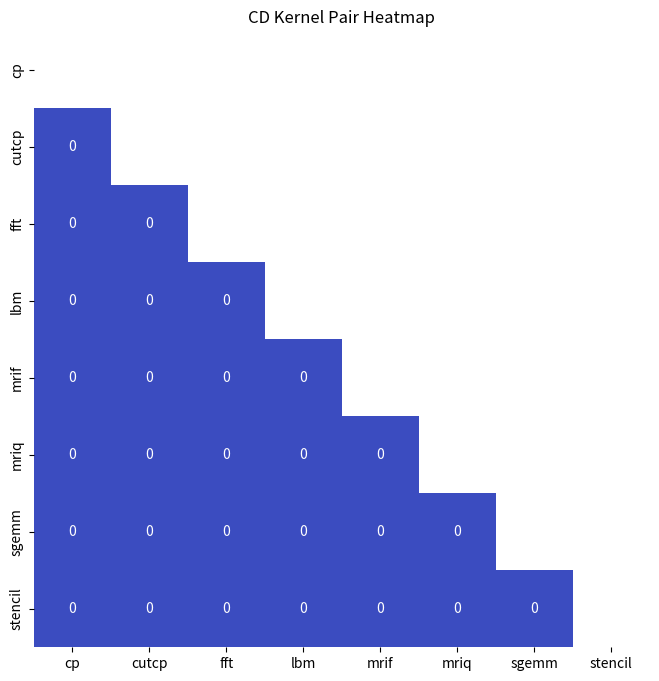

Write Python code to recreate this figure.
import seaborn as sns
import matplotlib.pyplot as plt
import numpy as np
import pandas as pd

# 列名
columns = ["cp", "cutcp", "fft", "lbm", "mrif", "mriq", "sgemm", "stencil"]

raw_data = np.zeros((8, 8))
# 创建一个空的8x8数据框
data = pd.DataFrame(raw_data, columns=columns, index=columns)

data_dic = {
    "cp_cutcp": -40.35043386,
    "cp_fft": 10.57696599,
    "cp_lbm": -29.97889276,
    "cp_mrif": -45.05903255,
    "cp_mriq": -69.69457717,
    "cp_sgemm": 15,
    "cp_stencil": -10.86129325,
    "cutcp_fft": 31.89527621,
    "cutcp_lbm": -20.20935931,
    "cutcp_mrif": -28.87452205,
    "cutcp_mriq": -132.2306274,
    "cutcp_sgemm": 8.861540783,
    "cutcp_stencil": -30.70709167,
    "fft_lbm": 29.74142713,
    "fft_mrif": -5.688244726,
    "fft_mriq": 22.7299194,
    "fft_sgemm": 32.71188502,
    "fft_stencil": 15.44681487,
    "lbm_mrif": 29.07497319,
    "lbm_mriq": 17.38509584,
    "lbm_sgemm": 13.66099623,
    "lbm_stencil": -45.84286082,
    "mrif_mriq": -13.6822231,
    "mrif_sgemm": 29.66036735,
    "mrif_stencil": 16.55089885,
    "mriq_sgemm": 25.7554491,
    "mriq_stencil": -1.397512494,
    "sgemm_stencil": 5.841708278
}

# 创建一个对称的矩阵
for i in range(8):
    for j in range(i+1, 8):
        kernel1_name = columns[i]
        kernel2_name = columns[j]
        raw_data[i, j] = data_dic[kernel1_name + "_" + kernel2_name] / 100

#以corr的形状生成一个全为0的矩阵 
mask = np.zeros_like(raw_data)
#将mask的对角线及以上设置为True
#这部分就是对应要被遮掉的部分
mask[np.triu_indices_from(mask)] = True
# 使用seaborn绘制热力图

plt.figure(figsize=(10, 8))
sns.heatmap(data, annot=True, cmap='coolwarm', cbar=False, square=True, mask=mask)
plt.title('CD Kernel Pair Heatmap')
plt.show()
